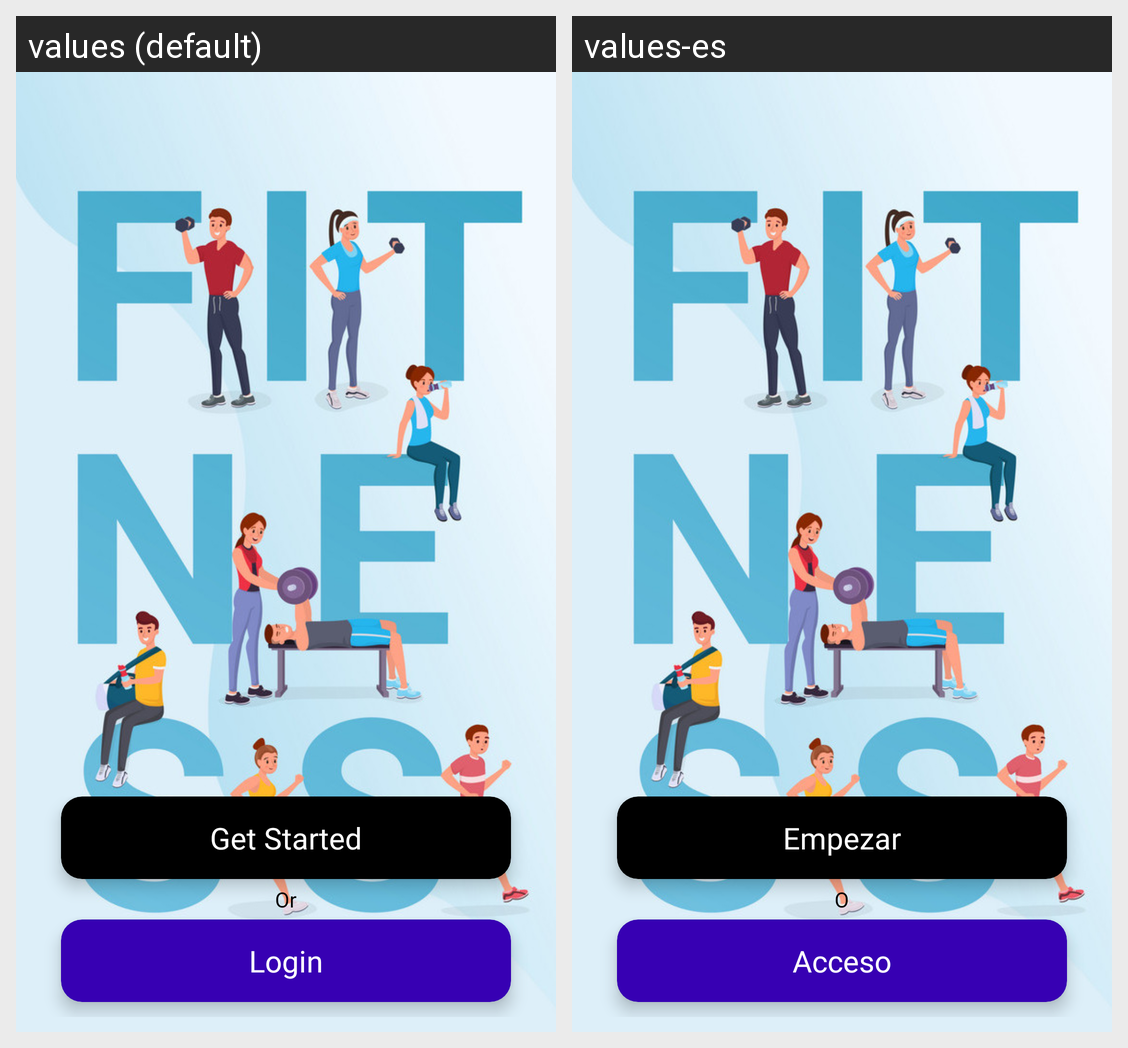

Locale-by-locale string values for the Android screen shown in this grid:
Android screen res/layout/activity_get_started_or_login.xml rendered under 2 locales, left to right: values (default), values-es. Device: Nexus 5 (rendered at 1080×1920; each locale shown at half size, 540×960, under a caption strip naming it); theme Theme.DSVFitness.
Strings drawn on this screen, with the default value and each locale's value (text and hints the layout hard-codes, and strings that could not be matched under every locale, appear in the picture but are not listed):

get_started
  values: Get Started
  values-es: Empezar

or
  values: Or
  values-es: O

login
  values: Login
  values-es: Acceso
